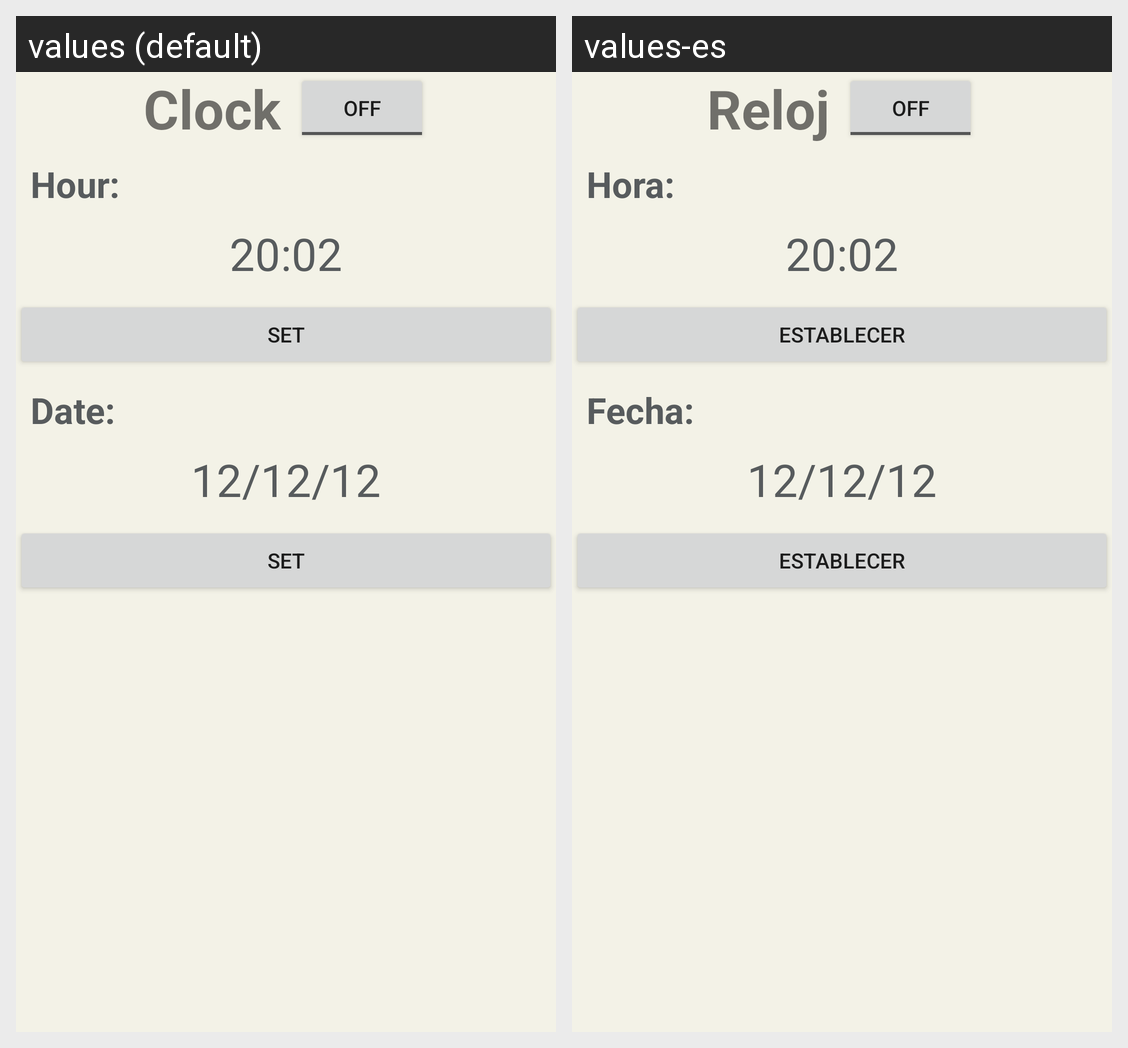

Here is an Android app screen in its default locale and in the app's own translations. Write out the translated-string differences for the strings that appear on this screen.
Android screen res/layout/activity_clock_controller.xml rendered under 2 locales, left to right: values (default), values-es. Device: Nexus 5 (rendered at 1080×1920; each locale shown at half size, 540×960, under a caption strip naming it); theme AppTheme.
Strings drawn on this screen, with the default value and each locale's value (text and hints the layout hard-codes, and strings that could not be matched under every locale, appear in the picture but are not listed):

clock
  values: Clock
  values-es: Reloj

display_hour_menu
  values: Hour:
  values-es: Hora:

set_button
  values: Set
  values-es: Establecer

display_date_menu
  values: Date:
  values-es: Fecha:
